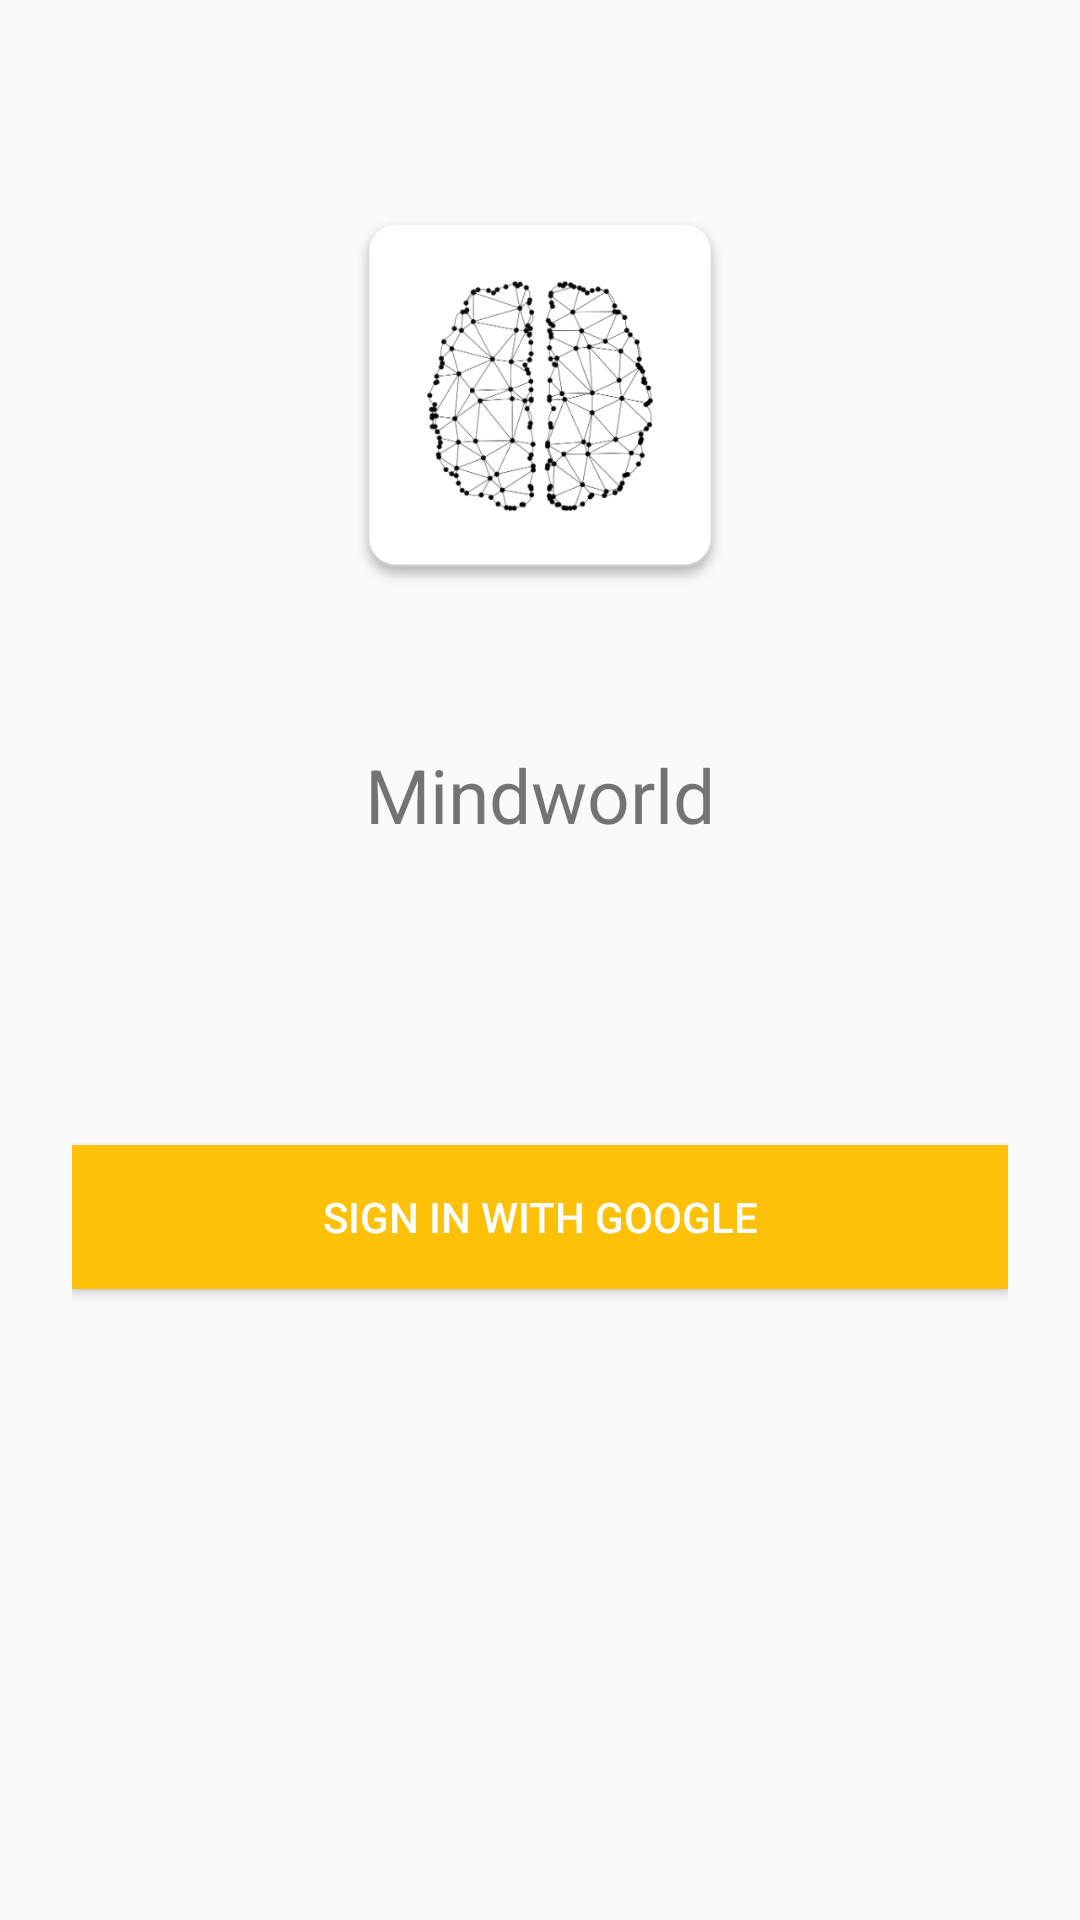

Write the Android layout XML for this screen, with the resource values it uses.
<!-- AndroidManifest.xml: activity theme AppTheme -->
<!-- res/layout/activity_login.xml -->
<?xml version="1.0" encoding="utf-8"?>
<ScrollView xmlns:android="http://schemas.android.com/apk/res/android"
    xmlns:app="http://schemas.android.com/apk/res-auto"
    xmlns:tools="http://schemas.android.com/tools"
    android:layout_width="match_parent"
    android:layout_height="match_parent"
    tools:context="com.mindworld.howtosurvive.mindworld.LoginActivity">

    <LinearLayout
        android:orientation="vertical"
        android:layout_width="match_parent"
        android:layout_height="wrap_content"
        android:paddingTop="60dp"
        android:paddingLeft="24dp"
        android:paddingRight="24dp">
        
        <ImageView
            android:src="@drawable/logo"
            android:layout_width="wrap_content"
            android:layout_height="144dp"
            android:layout_marginBottom="24dp"
            android:layout_gravity="center_horizontal"/>

        <TextView
            android:layout_width="wrap_content"
            android:layout_height="wrap_content"
            android:padding="20dp"
            android:text="Mindworld"
            android:layout_gravity="center_horizontal"
            android:textSize="25dp"/>

        <android.support.v7.widget.AppCompatButton
            android:id="@+id/btn_login"
            android:layout_width="fill_parent"
            android:layout_height="wrap_content"
            android:layout_marginTop="80dp"
            android:layout_marginBottom="24dp"
            android:padding="12dp"
            android:text="Sign in with Google"
            android:background="@color/colorPrimary"
            android:textColor="#FFFFFF"/>

    </LinearLayout>

</ScrollView>
<!-- resources referenced by this layout -->
<resources>
  <color name="colorPrimary">#FFC107</color>
  <!-- drawable logo: png bitmap (drawable-mdpi, 68480 bytes) -->
  <style name="AppTheme" parent="Theme.AppCompat.Light.DarkActionBar">
          <item name="colorPrimary">@color/colorPrimary</item>
          <item name="colorPrimaryDark">@color/colorPrimaryDark</item>
          <item name="colorAccent">@color/colorAccent</item>
          <item name="windowActionBar">false</item>
          <item name="windowNoTitle">true</item>
      </style>
  <color name="colorPrimaryDark">#FF8F00</color>
  <color name="colorAccent">#FFC400</color>
</resources>
